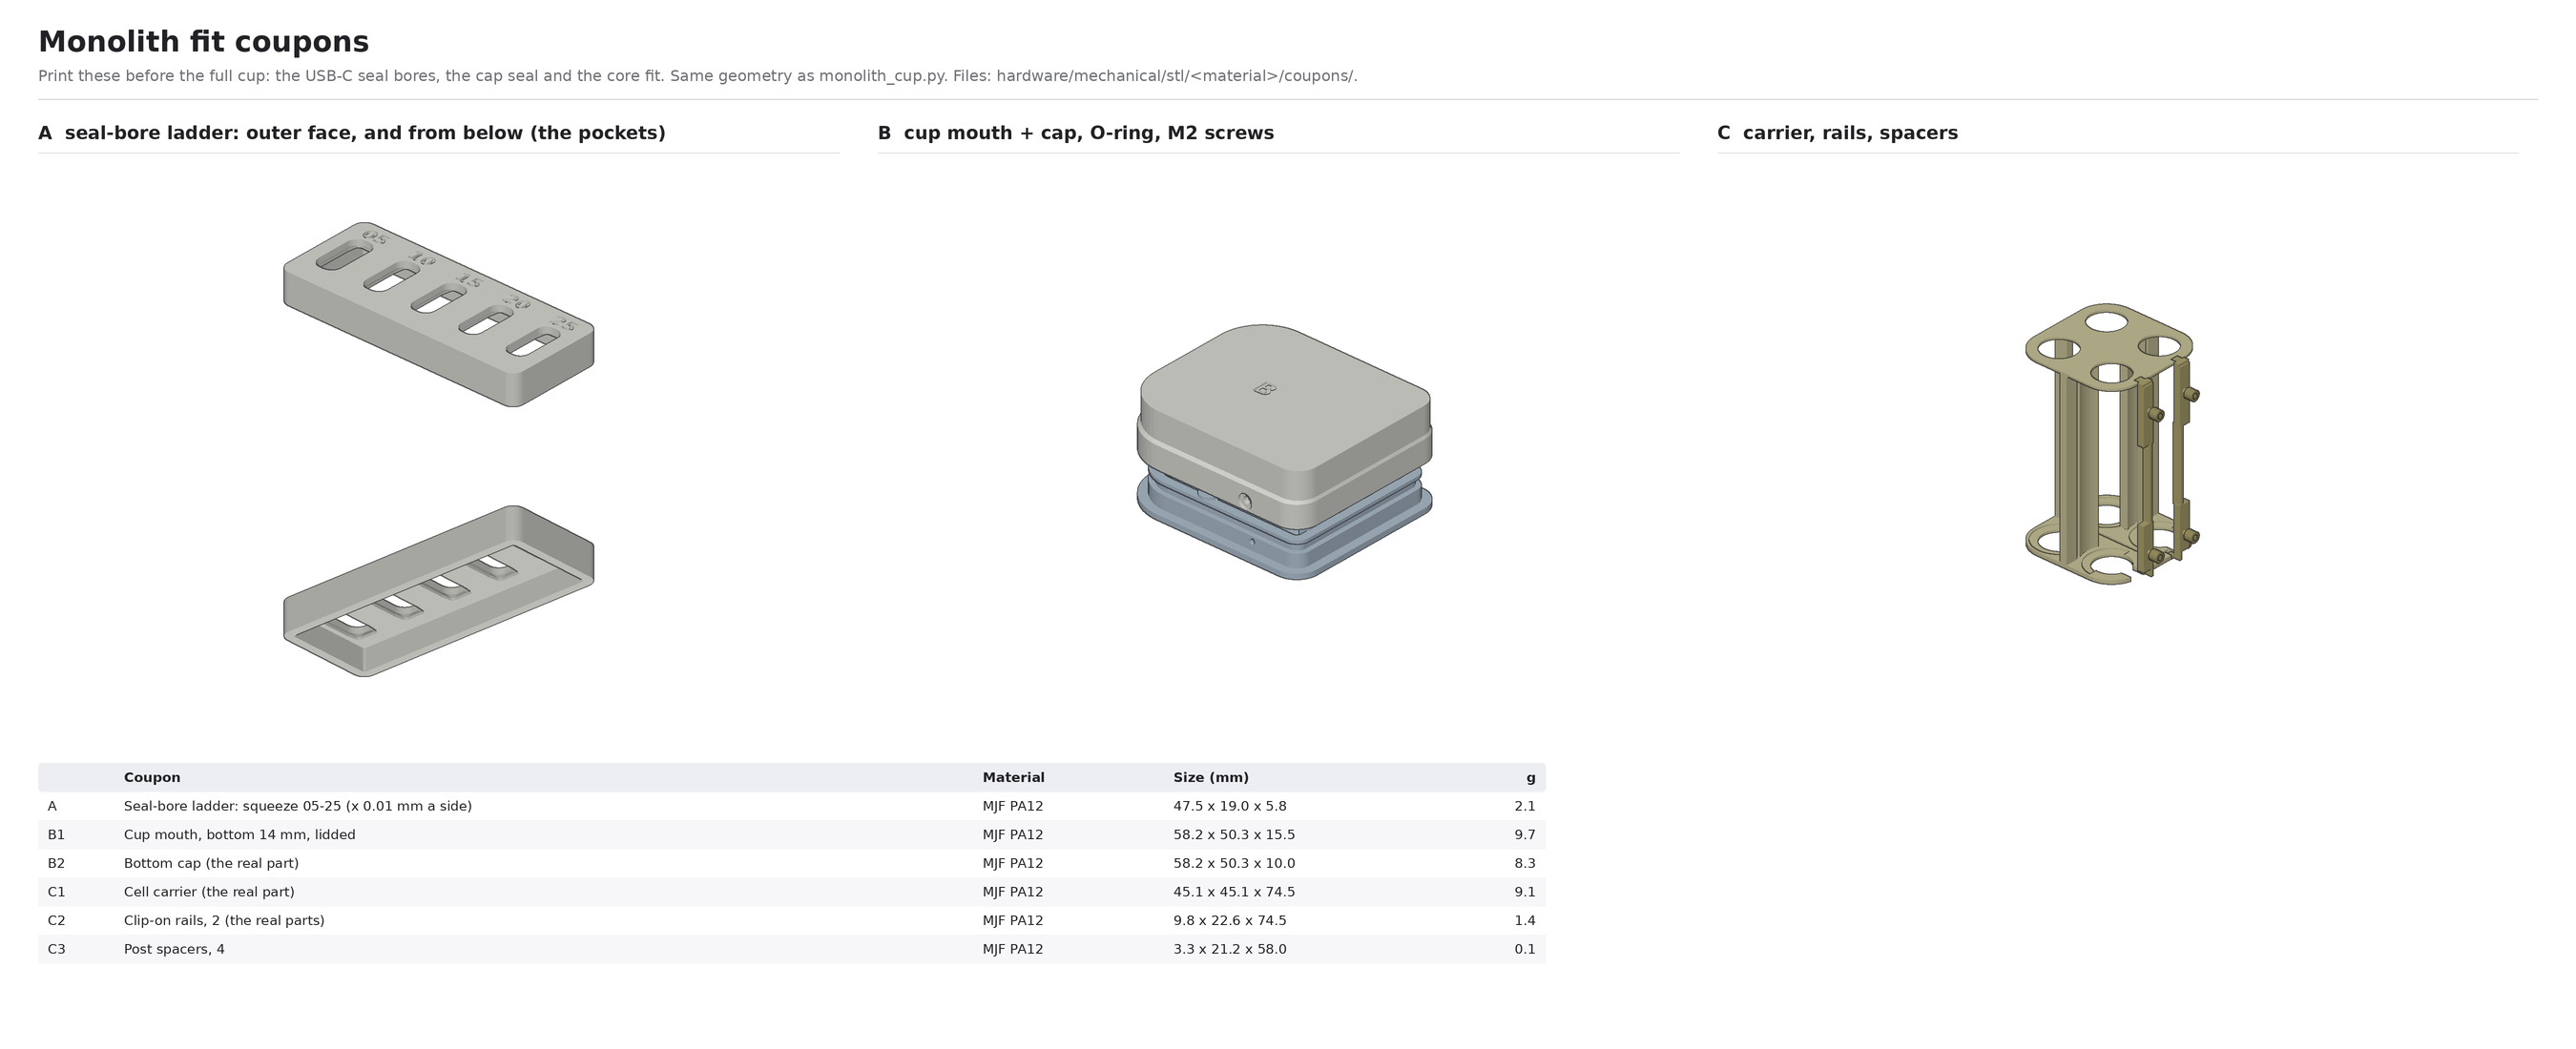

Reproduce this figure in Python.
"""Fit coupons for the Monolith cup: cheap MJF PA12 prints that test the risky fits before the full cup is ordered
(docs/production/p0-assembly.md, Open items: Fit). Geometry comes from monolith_cup.py, so a coupon is the real part's
feature, not a redraw.
  A  USB-C seal-bore ladder: a 1.85 mm top-wall plate with five bores at 0.05-0.25 mm squeeze a side, each over the
     housing pocket and lead-in, the squeeze debossed beside it, and a 1.6 mm skirt (the cup's side wall) so the plate stays flat. Push a
     loose connector in from the pocket side; pick the bore that seals (1 m dunk) and still lets the board float.
  B  Cup mouth + cap: the bottom 14 mm of the cup, closed by a lid, with the real cap, O-ring and M2 screws. Squeeze in
     the middle of each flat (clay or feelers), dunk at 1 m / 30 min, pull-test the cap, -50 kPa jar test.
  C  Core: the real carrier, the two clip-on rails (four blocks before the 2026-11-11 spines) and the four PA12 post spacers (no coupon: the parts themselves).
Run: python monolith_coupons.py   -> stl/MJF_PA12/coupons/*.stl, stl/TPU_95A/coupons/*.stl, monolith_coupons.png"""
import os, numpy as np
import manifold3d as M3
import monolith_shell as S, monolith_cup as K, monolith_side_renders as RR
from monolith_render import camera
HERE = os.path.dirname(os.path.abspath(__file__))
def out_dir(mat):   # coupons sit with the parts of the same material (stl/README.md)
    d = os.path.join(K.STL_DIR, 'TPU_95A' if mat.startswith('TPU') else 'MJF_PA12', 'coupons'); os.makedirs(d, exist_ok=True); return d
MF, CS = M3.Manifold, M3.CrossSection
pz, rect, rrect, U = K.pz, K.rect, K.rrect, K.U

# ---------------- A: seal-bore ladder ----------------
LADDER_SQ = (0.05, 0.10, 0.15, 0.20, 0.25)   # squeeze a side; the cup uses K.USB_SQ (0.15)
LADDER_PITCH = 9.5                            # bore to bore along x (bores are 4.27 x 10.05, pockets ~4.6 x 10.5)
LADDER_Y = 9.5                                # plate half-width across the bores
SKIRT_H, SKIRT_T = 4.0, K.WALL                # stiffening skirt under the plate, like the cup's side walls
TEXT_H, TEXT_D = 2.4, 0.5                     # debossed squeeze labels on the outer face
def ladder():
    n = len(LADDER_SQ); x1 = n * LADDER_PITCH; z0, z1 = K.Z_TOP0, K.Z_TOP1
    out = rrect(0, x1, -LADDER_Y, LADDER_Y, 2.0)
    m = pz(out, z0, z1) + (pz(out, z0 - SKIRT_H, z0) - pz(out.offset(-SKIRT_T, M3.JoinType.Round), z0 - SKIRT_H - 1, z0 + 0.01))
    for i, sq in enumerate(LADDER_SQ):
        dx = (i + 0.5) * LADDER_PITCH - K.PORT_X      # the cup's port 1 section, moved to this slot (centred on y = 0)
        mv = lambda c: c.translate((dx, -K.PORT_YS[1]))
        bore = mv(K.usb_bore(K.PORT_YS[1], K.USB_SQ - sq)); pocket = mv(K.usb_pocket(K.PORT_YS[1]))
        m = m - MF.extrude(bore, 4).translate((0, 0, z0 - 1)) - pz(pocket, z0 - SKIRT_H - 1, K.Z_POCKET)
        m = m - MF.batch_hull([pz(pocket, K.Z_POCKET - 0.01, K.Z_POCKET), pz(bore, K.Z_POCKET + K.POCKET_LEAD - 0.01, K.Z_POCKET + K.POCKET_LEAD)])
        lab = K.text_cs(f'{round(sq * 100):02d}', TEXT_H, (i + 0.5) * LADDER_PITCH, LADDER_Y - 1.0 - TEXT_H / 2 - 0.3)
        m = m - pz(lab, z1 - TEXT_D, z1 + 1)
    return m

# ---------------- B: cup mouth + cap ----------------
MOUTH_H, LID_T = 14.0, 1.5                    # cup section above the mouth, lid on top
def mouth():
    z1 = K.Z_MOUTH + MOUTH_H
    sec = K.cup() ^ pz(K.cs_mouth.offset(1, M3.JoinType.Round), K.Z_MOUTH - 1, z1)
    return sec + pz(K.cs_out, z1 - 0.01, z1 + LID_T) - pz(K.text_cs('B', 5.0, 0, 0), z1 + LID_T - 0.5, z1 + LID_T + 1)

def coupons():
    """[(file stem, description, material, manifold)]"""
    return [('A_seal_bore_ladder', 'Seal-bore ladder: squeeze 05-25 (x 0.01 mm a side)', 'MJF PA12', ladder()),
            ('B1_cup_mouth', 'Cup mouth, bottom 14 mm, lidded', 'MJF PA12', mouth()),
            ('B2_cap', 'Bottom cap (the real part)', 'MJF PA12', K.cap()),
            ('C1_carrier', 'Cell carrier (the real part)', 'MJF PA12', K.carrier()),
            ('C2_rails', 'Clip-on rails, 2 (the real parts)', 'MJF PA12', K.rails()),
            ('C3_spacers', 'Post spacers, 4', 'MJF PA12', K.spacers())]

if __name__ == '__main__':
    C = coupons(); rows = []
    for stem, desc, mat, m in C:
        K.write_stl(os.path.join(out_dir(mat), f'monolith_coupon_{stem}.stl'), K.tris(m))
        b = np.array(m.bounding_box()); sz = b[3:] - b[:3]
        g = m.volume() / 1000 * (1.2 if mat.startswith('TPU') else 1.01)
        rows.append([stem.split('_')[0], desc, mat, f'{sz[0]:.1f} x {sz[1]:.1f} x {sz[2]:.1f}', f'{g:.1f}'])
        print(f'{stem:22s} {desc:52s} {mat:9s} {sz[0]:5.1f} x {sz[1]:5.1f} x {sz[2]:5.1f} mm  {g:5.1f} g')
    # preview sheet
    sh = RR.Sheet(2700, 1100)
    sh.header('Monolith fit coupons', 'Print these before the full cup: the USB-C seal bores, the cap seal and the core fit. '
              'Same geometry as monolith_cup.py. Files: hardware/mechanical/stl/<material>/coupons/.')
    col = dict(A=K.C['cup'], B1=K.C['cup'], B2=K.C['cap'], C1=K.C['carrier'], C2=K.C['rails'], C3=K.C['spacer'])
    R = camera((0.9, -1.0, 0.8)); RB = camera((0.9, -1.0, -0.7))
    def ctr(m):
        b = np.array(m.bounding_box()); return -(b[:3] + b[3:]) / 2
    panels = [('A  seal-bore ladder: outer face, and from below (the pockets)', [('A', C[0][3])], None, 7.0),
              ('B  cup mouth + cap, O-ring, M2 screws', [('B1', C[1][3]), ('B2', C[2][3].translate((0, 0, -12)))], R, 4.5),
              ('C  carrier, rails, spacers', [('C1', C[3][3]), ('C2', C[4][3]), ('C3', C[5][3])], R, 3.2)]
    for i, (title, parts, cam, px) in enumerate(panels):
        x = 40 + i * 880; sh.panel_title(x, 128, title, 840)
        off = ctr(U(*[m for _, m in parts]))
        for c, o in (((R, (x + 420, 330)), (RB, (x + 420, 620))) if cam is None else ((cam, (x + 420, 470)),)):
            sh.render([(K.tris(m.translate(off)), col[k]) for k, m in parts], c, o, px)
    sh.table(40, 800, ['', 'Coupon', 'Material', 'Size (mm)', '>g'], rows, [80, 900, 200, 300, 100], 14, rh=30)
    K.save(sh, 'monolith_coupons.png')
